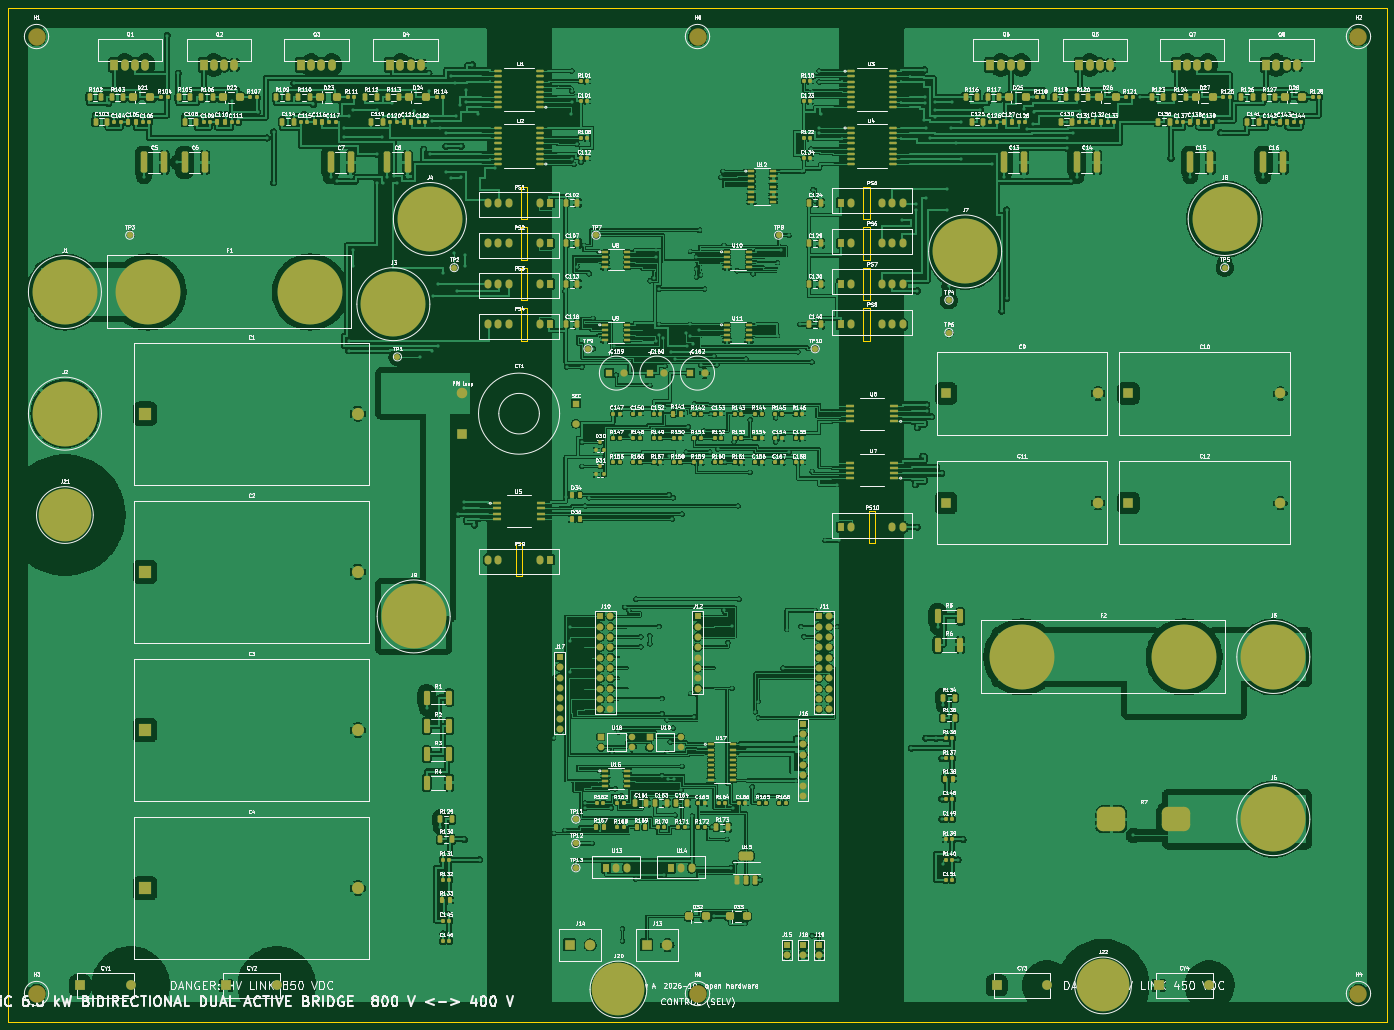
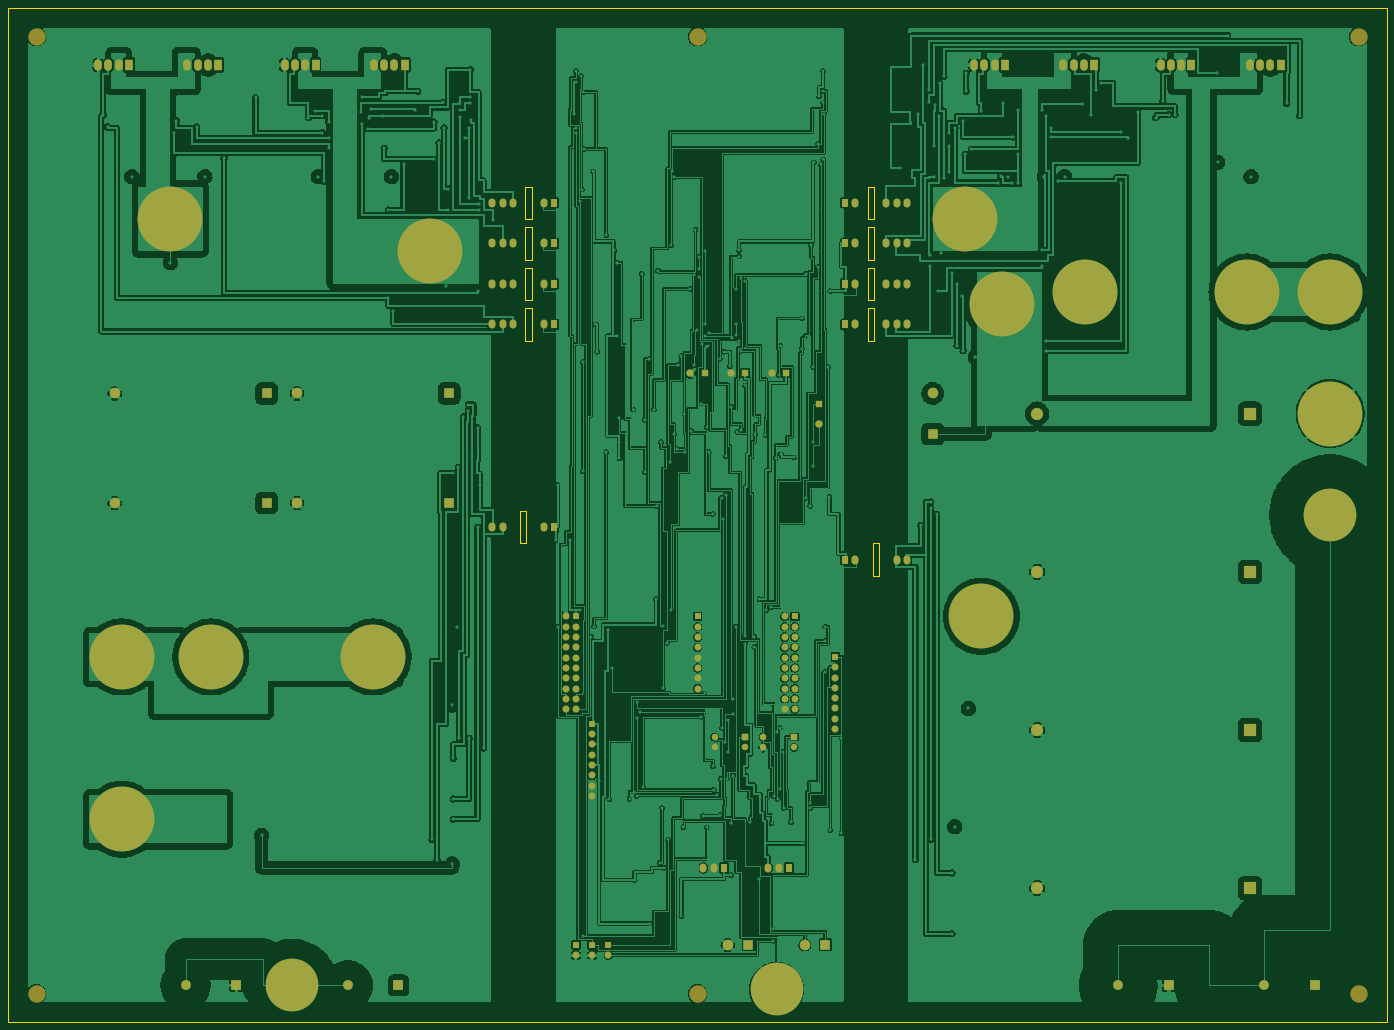
Circuit board: 9 layer files. Board 340.0 x 250.0 mm.
- bottom_copper: SiC_DAB_6k6-B_Cu.gbl (798280 bytes)
- bottom_mask: SiC_DAB_6k6-B_Mask.gbs (8417 bytes)
- paste: SiC_DAB_6k6-B_Paste.gbp (482 bytes)
- bottom_silk: SiC_DAB_6k6-B_Silkscreen.gbo (8427 bytes)
- outline: SiC_DAB_6k6-Edge_Cuts.gm1 (1851 bytes)
- top_copper: SiC_DAB_6k6-F_Cu.gtl (1170491 bytes)
- top_mask: SiC_DAB_6k6-F_Mask.gts (27738 bytes)
- paste: SiC_DAB_6k6-F_Paste.gtp (19738 bytes)
- top_silk: SiC_DAB_6k6-F_Silkscreen.gto (591111 bytes)

=== bottom_copper: SiC_DAB_6k6-B_Cu.gbl (798280 bytes, source omitted) ===
=== bottom_mask: SiC_DAB_6k6-B_Mask.gbs (8417 bytes, source omitted) ===
=== paste: SiC_DAB_6k6-B_Paste.gbp ===
%TF.GenerationSoftware,KiCad,Pcbnew,7.0.11+dfsg-1build4*%
%TF.CreationDate,2026-10-10T07:42:40+00:00*%
%TF.ProjectId,SiC_DAB_6k6,5369435f-4441-4425-9f36-6b362e6b6963,rev?*%
%TF.SameCoordinates,Original*%
%TF.FileFunction,Paste,Bot*%
%TF.FilePolarity,Positive*%
%FSLAX46Y46*%
G04 Gerber Fmt 4.6, Leading zero omitted, Abs format (unit mm)*
G04 Created by KiCad (PCBNEW 7.0.11+dfsg-1build4) date 2026-10-10 07:42:40*
%MOMM*%
%LPD*%
G01*
G04 APERTURE LIST*
G04 APERTURE END LIST*
M02*

=== bottom_silk: SiC_DAB_6k6-B_Silkscreen.gbo (8427 bytes, source omitted) ===
=== outline: SiC_DAB_6k6-Edge_Cuts.gm1 ===
%TF.GenerationSoftware,KiCad,Pcbnew,7.0.11+dfsg-1build4*%
%TF.CreationDate,2026-10-10T07:42:40+00:00*%
%TF.ProjectId,SiC_DAB_6k6,5369435f-4441-4425-9f36-6b362e6b6963,rev?*%
%TF.SameCoordinates,Original*%
%TF.FileFunction,Profile,NP*%
%FSLAX46Y46*%
G04 Gerber Fmt 4.6, Leading zero omitted, Abs format (unit mm)*
G04 Created by KiCad (PCBNEW 7.0.11+dfsg-1build4) date 2026-10-10 07:42:40*
%MOMM*%
%LPD*%
G01*
G04 APERTURE LIST*
%TA.AperFunction,Profile*%
%ADD10C,0.100000*%
%TD*%
G04 APERTURE END LIST*
D10*
X126470000Y-64000000D02*
X128070000Y-64000000D01*
X128070000Y-72000000D01*
X126470000Y-72000000D01*
X126470000Y-64000000D01*
X210930000Y-54000000D02*
X212530000Y-54000000D01*
X212530000Y-62000000D01*
X210930000Y-62000000D01*
X210930000Y-54000000D01*
X125200000Y-132000000D02*
X126800000Y-132000000D01*
X126800000Y-140000000D01*
X125200000Y-140000000D01*
X125200000Y-132000000D01*
X126470000Y-54000000D02*
X128070000Y-54000000D01*
X128070000Y-62000000D01*
X126470000Y-62000000D01*
X126470000Y-54000000D01*
X0Y0D02*
X340000000Y0D01*
X340000000Y-250000000D01*
X0Y-250000000D01*
X0Y0D01*
X126470000Y-74000000D02*
X128070000Y-74000000D01*
X128070000Y-82000000D01*
X126470000Y-82000000D01*
X126470000Y-74000000D01*
X210930000Y-44000000D02*
X212530000Y-44000000D01*
X212530000Y-52000000D01*
X210930000Y-52000000D01*
X210930000Y-44000000D01*
X212200000Y-124000000D02*
X213800000Y-124000000D01*
X213800000Y-132000000D01*
X212200000Y-132000000D01*
X212200000Y-124000000D01*
X210930000Y-64000000D02*
X212530000Y-64000000D01*
X212530000Y-72000000D01*
X210930000Y-72000000D01*
X210930000Y-64000000D01*
X210930000Y-74000000D02*
X212530000Y-74000000D01*
X212530000Y-82000000D01*
X210930000Y-82000000D01*
X210930000Y-74000000D01*
X126470000Y-44000000D02*
X128070000Y-44000000D01*
X128070000Y-52000000D01*
X126470000Y-52000000D01*
X126470000Y-44000000D01*
M02*

=== top_copper: SiC_DAB_6k6-F_Cu.gtl (1170491 bytes, source omitted) ===
=== top_mask: SiC_DAB_6k6-F_Mask.gts (27738 bytes, source omitted) ===
=== paste: SiC_DAB_6k6-F_Paste.gtp (19738 bytes, source omitted) ===
=== top_silk: SiC_DAB_6k6-F_Silkscreen.gto (591111 bytes, source omitted) ===
